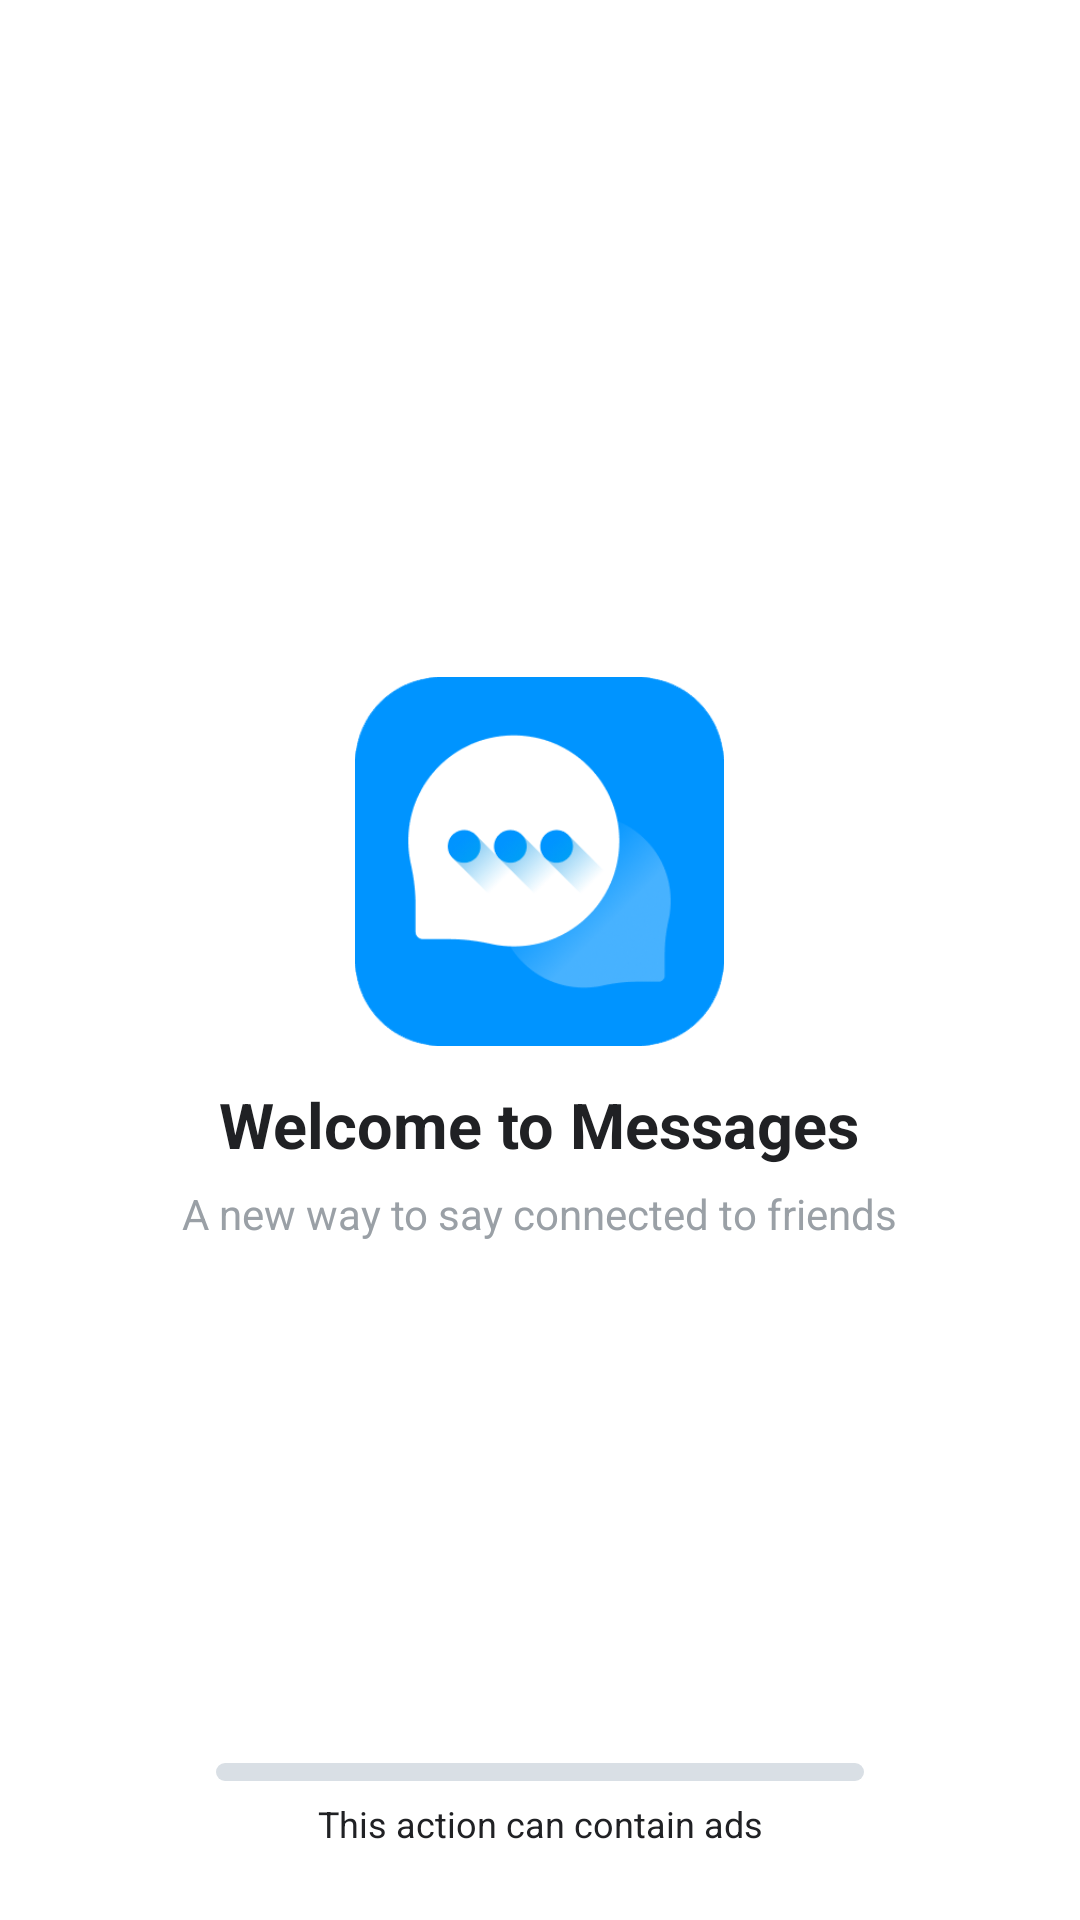

Reconstruct the res/layout file that produces this screen, plus the resources it refers to.
<!-- AndroidManifest.xml: application theme KittyAppTheme -->
<!-- res/layout/activity_splash.xml -->
<?xml version="1.0" encoding="utf-8"?>
<RelativeLayout xmlns:android="http://schemas.android.com/apk/res/android"
    xmlns:tools="http://schemas.android.com/tools"
    android:layout_width="match_parent"
    android:layout_height="match_parent"
    tools:context=".SplashActivity">

    <LinearLayout
        android:layout_width="wrap_content"
        android:layout_height="wrap_content"
        android:layout_centerInParent="true"
        android:gravity="center"
        android:orientation="vertical">
        <ImageView
            android:layout_width="@dimen/splash_logo_size"
            android:layout_height="@dimen/splash_logo_size"
            android:src="@drawable/app_icon"/>
        <TextView
            android:layout_marginTop="@dimen/gap_normal"
            android:layout_width="wrap_content"
            android:layout_height="wrap_content"
            android:textStyle="bold"
            android:textSize="@dimen/text_size_large"
            android:text="@string/welcome_to_messages"/>
        <TextView
            android:layout_marginTop="@dimen/gap_small"
            android:layout_width="wrap_content"
            android:layout_height="wrap_content"
            android:textStyle="normal"
            android:textColor="@color/colorTwo"
            android:text="@string/a_new_way_to_say_connected_to_friends"/>
    </LinearLayout>

    <LinearLayout
        android:layout_alignParentBottom="true"
        android:layout_centerHorizontal="true"
        android:orientation="vertical"
        android:layout_width="match_parent"
        android:layout_height="wrap_content">

        <LinearLayout
            android:layout_width="match_parent"
            android:layout_height="wrap_content"
            android:orientation="horizontal"
            android:gravity="center"
            android:weightSum="5">

            <ProgressBar
                style="@android:style/Widget.ProgressBar.Horizontal"
                android:id="@+id/progressBar"
                android:layout_width="0dp"
                android:layout_height="@dimen/progress_height"
                android:layout_weight="3"
                android:progressTint="@color/colorPrimary"
                android:progressBackgroundTint="@color/colorProgressBG"/>

        </LinearLayout>

        <TextView
            android:layout_marginTop="@dimen/gap_small"
            android:layout_marginBottom="@dimen/gap_large"
            android:layout_width="match_parent"
            android:layout_height="wrap_content"
            android:gravity="center"
            android:textStyle="normal"
            android:text="@string/this_action_can_contain_ads"
            android:textSize="@dimen/text_size_small" />

    </LinearLayout>
</RelativeLayout>
<!-- resources referenced by this layout -->
<resources>
  <color name="colorPrimary">#0094FF</color>
  <color name="colorProgressBG">#D9DFE5</color>
  <color name="colorTwo">#9AA0A6</color>
  <dimen name="gap_large">24dp</dimen>
  <dimen name="gap_normal">12dp</dimen>
  <dimen name="gap_small">6dp</dimen>
  <dimen name="progress_height">6dp</dimen>
  <dimen name="splash_logo_size">123dp</dimen>
  <dimen name="text_size_large">21sp</dimen>
  <dimen name="text_size_small">12sp</dimen>
  <!-- drawable app_icon: png bitmap (drawable, 19665 bytes) -->
  <string name="a_new_way_to_say_connected_to_friends">A new way to say connected to friends</string>
  <string name="this_action_can_contain_ads">This action can contain ads</string>
  <string name="welcome_to_messages">Welcome to Messages</string>
  <style name="KittyAppTheme" parent="Theme.KittyMessage">
          <item name="windowActionBar">false</item>
          <item name="android:textViewStyle">@style/KittyTextViewStyle</item>
          <item name="materialButtonStyle">@style/KittyButtonStyle</item>
          <item name="radioButtonStyle">@style/KittyRadioButtonStyle</item>
      </style>
  <style name="Theme.KittyMessage" parent="Theme.MaterialComponents.Light.NoActionBar">
          
          <item name="colorPrimary">@color/colorPrimary</item>
          <item name="colorPrimaryVariant">@color/colorOne</item>
          <item name="colorOnPrimary">@color/colorTwo</item>
          
          <item name="colorSecondary">@color/colorSecondary</item>
          <item name="colorSecondaryVariant">@color/colorOne</item>
          <item name="colorOnSecondary">@color/colorTwo</item>
          
          <item name="android:statusBarColor">@color/transparent</item>
          <item name="android:windowTranslucentStatus">false</item>
          
      </style>
  <style name="KittyTextViewStyle" parent="Widget.AppCompat.TextView">
          <item name="fontFamily">@font/montserrat</item>
          <item name="android:textColor">@color/colorOne</item>
      </style>
  <style name="KittyButtonStyle" parent="Widget.MaterialComponents.Button">
          <item name="fontFamily">@font/montserrat</item>
          <item name="android:textColor">@color/colorOne</item>
      </style>
  <style name="KittyRadioButtonStyle" parent="Widget.AppCompat.CompoundButton.RadioButton">
          <item name="fontFamily">@font/montserrat</item>
          <item name="android:textColor">@color/colorOne</item>
      </style>
  <color name="colorOne">#202124</color>
  <color name="colorSecondary">#FF961F</color>
  <color name="transparent">#00FFFFFF</color>
</resources>
